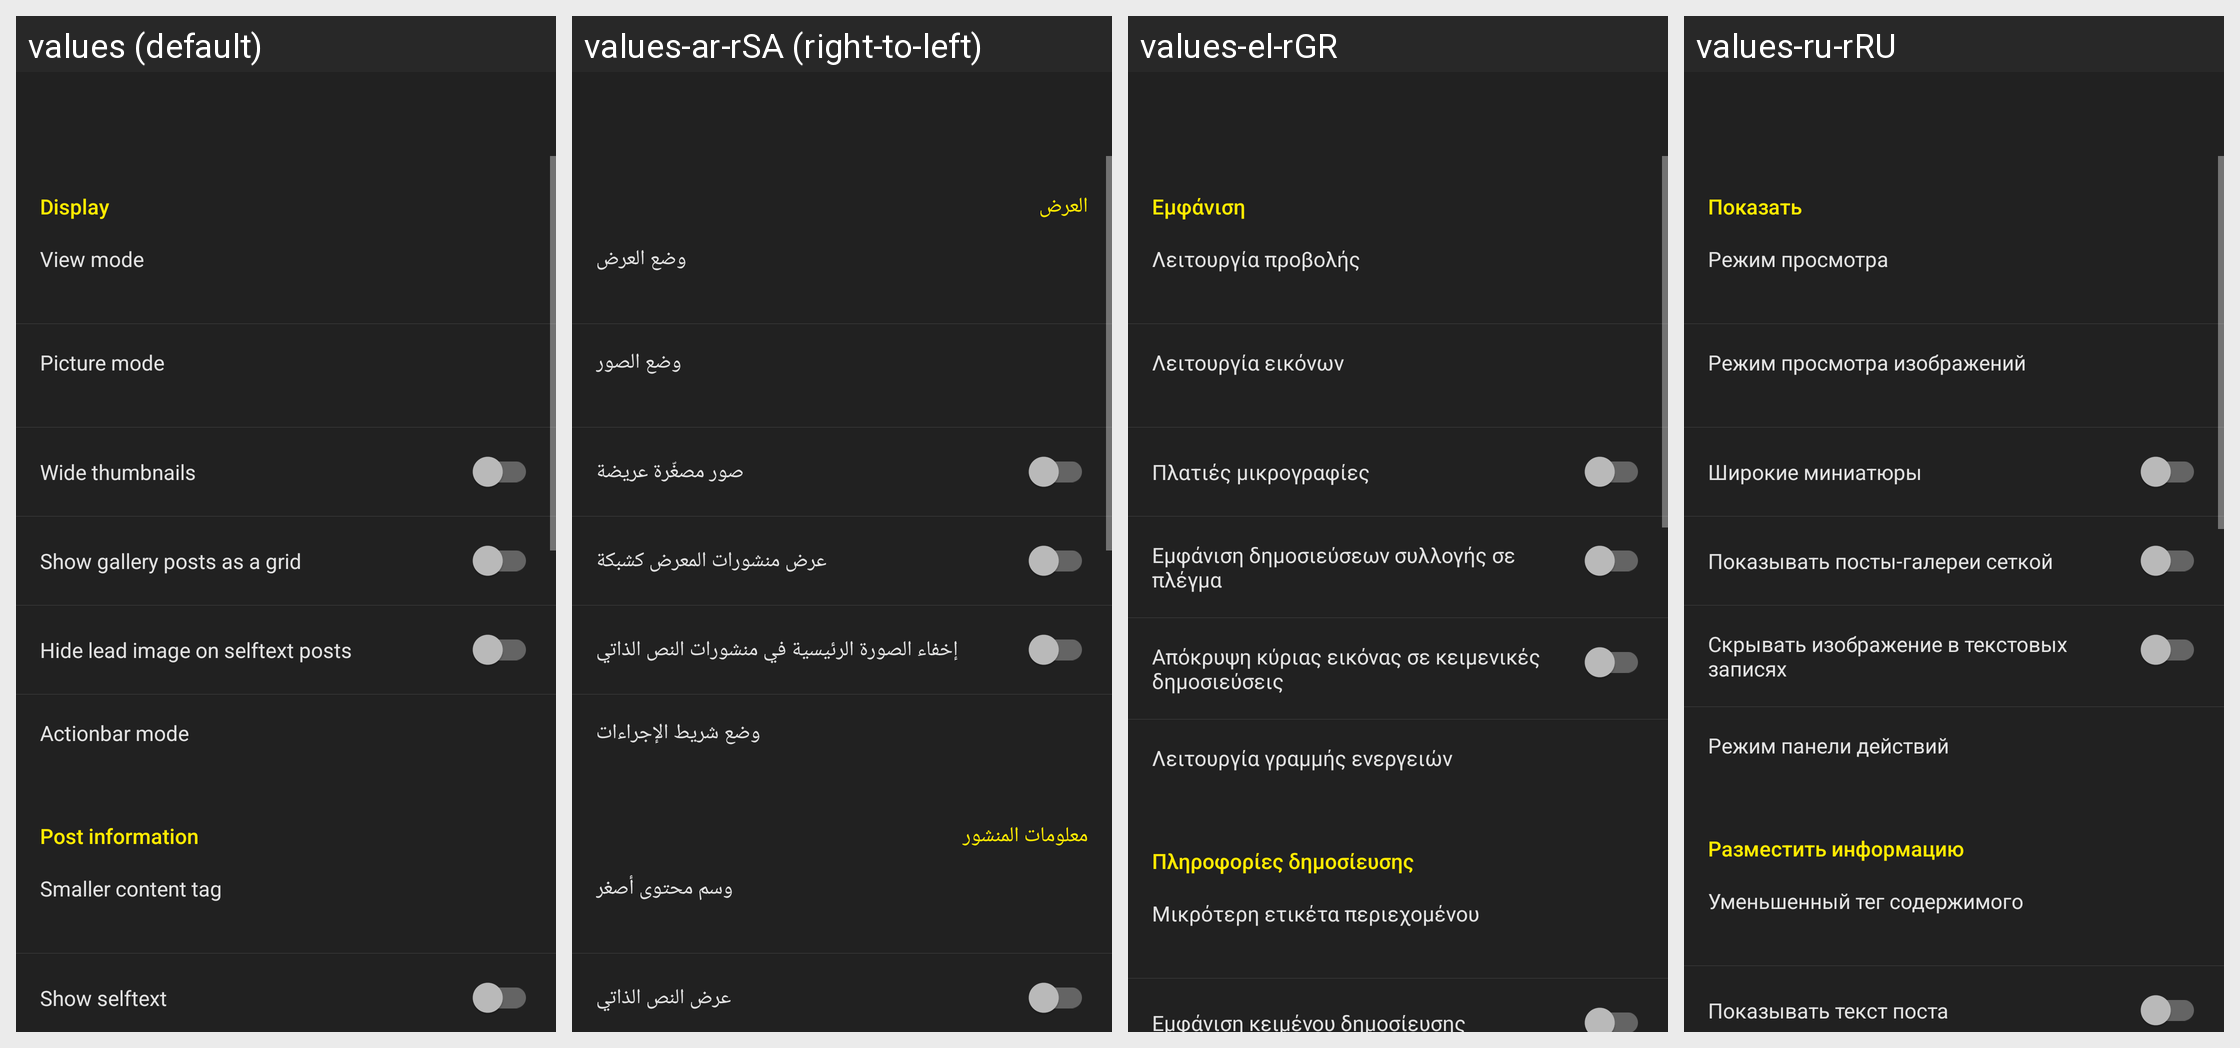

Here is an Android app screen in its default locale and in the app's own translations. Write out the translated-string differences for the strings that appear on this screen.
Android screen res/layout/activity_settings_theme_card.xml rendered under 4 locales, left to right: values (default), values-ar-rSA (right-to-left), values-el-rGR, values-ru-rRU. Device: Nexus 5 (rendered at 1080×1920; each locale shown at half size, 540×960, under a caption strip naming it); theme yellow_dark.
Other locales in the repository, not shown: values-af-rZA, values-ca-rES, values-cs-rCZ, values-da-rDK, values-de-rDE, values-eo-rUY, values-es-rES, values-fi-rFI, values-fil-rPH, values-fr-rFR, values-ga-rIE, values-gl-rES, values-hr-rHR, values-hu-rHU, values-in-rID, values-it-rIT, values-iw-rIL, values-ja-rJP, values-lv-rLV, values-nl-rNL, values-no-rNO, values-pl-rPL, values-pt-rBR, values-pt-rPT, values-ro-rRO, values-sq-rAL, values-sr-rSP, values-sv-rSE, values-tr-rTR, values-uk-rUA, values-vi-rVN, values-zh-rCN, values-zh-rTW.
Strings drawn on this screen, with the default value and each locale's value (text and hints the layout hard-codes, and strings that could not be matched under every locale, appear in the picture but are not listed):

display
  values: Display
  values-ar-rSA: العرض
  values-el-rGR: Εμφάνιση
  values-ru-rRU: Показать

settings_layout_view
  values: View mode
  values-ar-rSA: وضع العرض
  values-el-rGR: Λειτουργία προβολής
  values-ru-rRU: Режим просмотра

settings_layout_picture_mode
  values: Picture mode
  values-ar-rSA: وضع الصور
  values-el-rGR: Λειτουργία εικόνων
  values-ru-rRU: Режим просмотра изображений

mode_big_thumbnails
  values: Wide thumbnails
  values-ar-rSA: صور مصغّرة عريضة
  values-el-rGR: Πλατιές μικρογραφίες
  values-ru-rRU: Широкие миниатюры

settings_gallery_grid
  values: Show gallery posts as a grid
  values-ar-rSA: عرض منشورات المعرض كشبكة
  values-el-rGR: Εμφάνιση δημοσιεύσεων συλλογής σε πλέγμα
  values-ru-rRU: Показывать посты-галереи сеткой

settings_comment_hide_selftext_image
  values: Hide lead image on selftext posts
  values-ar-rSA: إخفاء الصورة الرئيسية في منشورات النص الذاتي
  values-el-rGR: Απόκρυψη κύριας εικόνας σε κειμενικές δημοσιεύσεις
  values-ru-rRU: Скрывать изображение в текстовых записях

settings_layout_actionbar_mode
  values: Actionbar mode
  values-ar-rSA: وضع شريط الإجراءات
  values-el-rGR: Λειτουργία γραμμής ενεργειών
  values-ru-rRU: Режим панели действий

post_info
  values: Post information
  values-ar-rSA: معلومات المنشور
  values-el-rGR: Πληροφορίες δημοσίευσης
  values-ru-rRU: Разместить информацию

settings_layout_small_content_tag
  values: Smaller content tag
  values-ar-rSA: وسم محتوى أصغر
  values-el-rGR: Μικρότερη ετικέτα περιεχομένου
  values-ru-rRU: Уменьшенный тег содержимого

settings_card_show_selftext
  values: Show selftext
  values-ar-rSA: عرض النص الذاتي
  values-el-rGR: Εμφάνιση κειμένου δημοσίευσης
  values-ru-rRU: Показывать текст поста
